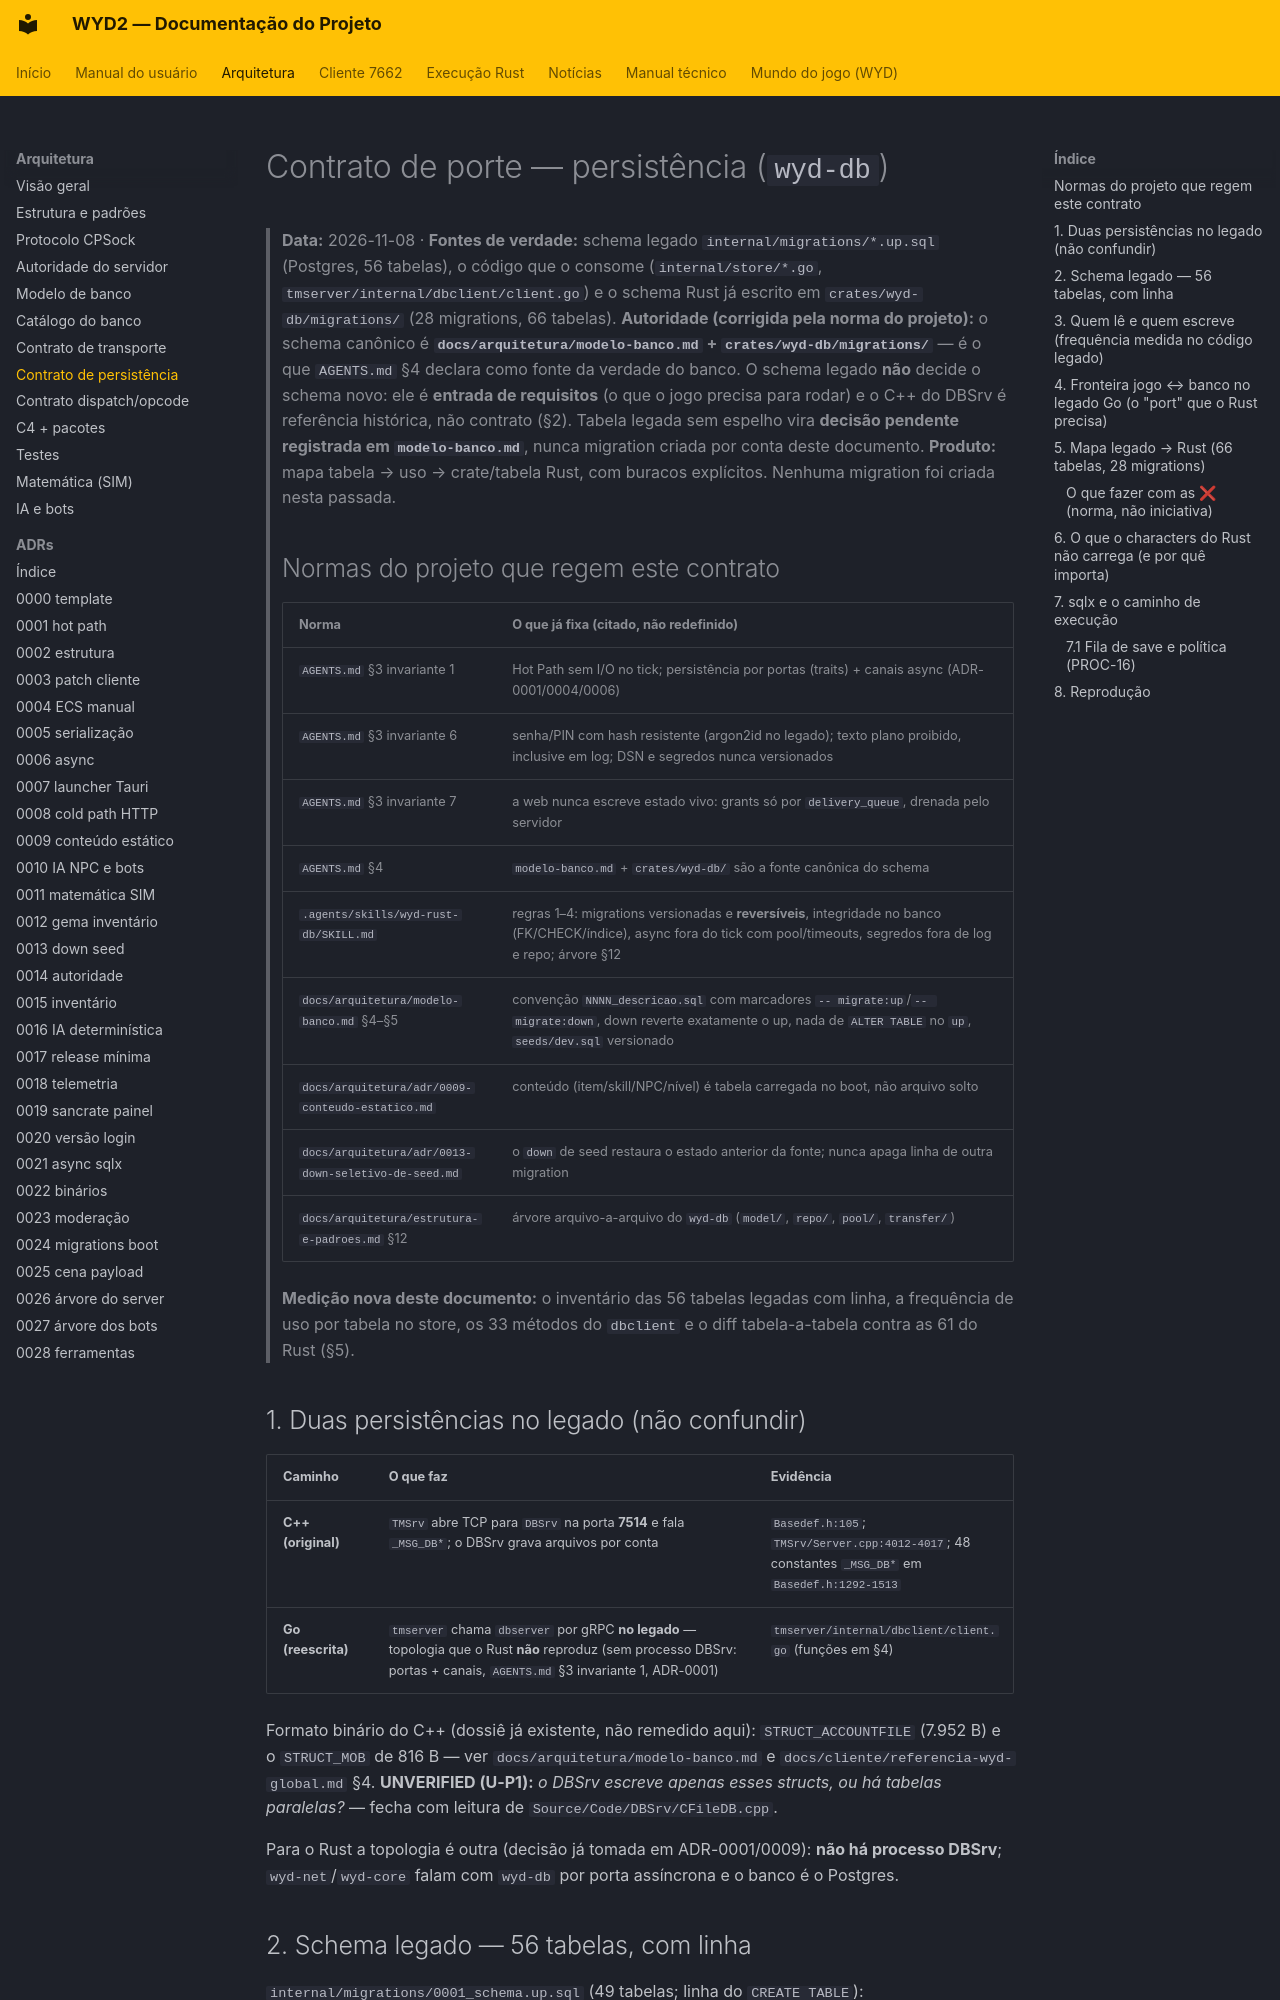

repository: lucascantarelli/OpenWYD-NextGen · page: arquitetura/contrato-persistencia/index.html · generator: mkdocs

# Contrato de porte — persistência (`wyd-db`)

> **Data:** 2026-11-08 · **Fontes de verdade:** schema legado `internal/migrations/*.up.sql`
> (Postgres, 56 tabelas), o código que o consome (`internal/store/*.go`,
> `tmserver/internal/dbclient/client.go`) e o schema Rust já escrito em
> `crates/wyd-db/migrations/` (28 migrations, 66 tabelas).
> **Autoridade (corrigida pela norma do projeto):** o schema canônico é
> **`docs/arquitetura/modelo-banco.md` + `crates/wyd-db/migrations/`** — é o que `AGENTS.md` §4
> declara como fonte da verdade do banco. O schema legado **não** decide o schema novo: ele é
> **entrada de requisitos** (o que o jogo precisa para rodar) e o C++ do DBSrv é referência
> histórica, não contrato (§2). Tabela legada sem espelho vira **decisão pendente registrada em
> `modelo-banco.md`**, nunca migration criada por conta deste documento.
> **Produto:** mapa tabela → uso → crate/tabela Rust, com buracos explícitos. Nenhuma migration
> foi criada nesta passada.
>
> ## Normas do projeto que regem este contrato
>
> | Norma | O que já fixa (citado, não redefinido) |
> |---|---|
> | `AGENTS.md` §3 invariante 1 | Hot Path sem I/O no tick; persistência por portas (traits) + canais async (ADR-0001/0004/0006) |
> | `AGENTS.md` §3 invariante 6 | senha/PIN com hash resistente (argon2id no legado); texto plano proibido, inclusive em log; DSN e segredos nunca versionados |
> | `AGENTS.md` §3 invariante 7 | a web nunca escreve estado vivo: grants só por `delivery_queue`, drenada pelo servidor |
> | `AGENTS.md` §4 | `modelo-banco.md` + `crates/wyd-db/` são a fonte canônica do schema |
> | `.agents/skills/wyd-rust-db/SKILL.md` | regras 1–4: migrations versionadas e **reversíveis**, integridade no banco (FK/CHECK/índice), async fora do tick com pool/timeouts, segredos fora de log e repo; árvore §12 |
> | `docs/arquitetura/modelo-banco.md` §4–§5 | convenção `NNNN_descricao.sql` com marcadores `-- migrate:up`/`-- migrate:down`, down reverte exatamente o up, nada de `ALTER TABLE` no `up`, `seeds/dev.sql` versionado |
> | `docs/arquitetura/adr/0009-conteudo-estatico.md` | conteúdo (item/skill/NPC/nível) é tabela carregada no boot, não arquivo solto |
> | `docs/arquitetura/adr/0013-down-seletivo-de-seed.md` | o `down` de seed restaura o estado anterior da fonte; nunca apaga linha de outra migration |
> | `docs/arquitetura/estrutura-e-padroes.md` §12 | árvore arquivo-a-arquivo do `wyd-db` (`model/`, `repo/`, `pool/`, `transfer/`) |
>
> **Medição nova deste documento:** o inventário das 56 tabelas legadas com linha, a frequência de
> uso por tabela no store, os 33 métodos do `dbclient` e o diff tabela-a-tabela contra as 61 do Rust
> (§5).
